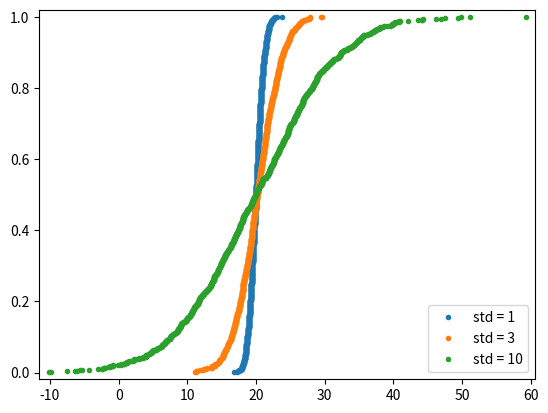

Write Python code to recreate this figure.
import numpy as np
import pandas as pd

def ecdf(data):
    """Compute ECDF for a one-dimensional array of measurements."""

    # Number of data points: n

    n = len(data)
    # x-data for the ECDF: x

    x = np.sort(data)
    # y-data for the ECDF: y
    y = np.arange(1,n+1) / n

    return x, y


# Import plotting modules
import matplotlib.pyplot as plt
import seaborn as sns


samples_std1 = np.array([ 20.49671415,  19.8617357 ,  20.64768854,  21.52302986,
        19.76584663,  19.76586304,  21.57921282,  20.76743473,
        19.53052561,  20.54256004,  19.53658231,  19.53427025,
        20.24196227,  18.08671976,  18.27508217,  19.43771247,
        18.98716888,  20.31424733,  19.09197592,  18.5876963 ,
        21.46564877,  19.7742237 ,  20.0675282 ,  18.57525181,
        19.45561728,  20.11092259,  18.84900642,  20.37569802,
        19.39936131,  19.70830625,  19.39829339,  21.85227818,
        19.98650278,  18.94228907,  20.82254491,  18.77915635,
        20.2088636 ,  18.04032988,  18.67181395,  20.19686124,
        20.73846658,  20.17136828,  19.88435172,  19.6988963 ,
        18.52147801,  19.28015579,  19.53936123,  21.05712223,
        20.34361829,  18.23695984,  20.32408397,  19.61491772,
        19.323078  ,  20.61167629,  21.03099952,  20.93128012,
        19.16078248,  19.69078762,  20.33126343,  20.97554513,
        19.52082576,  19.81434102,  18.89366503,  18.80379338,
        20.81252582,  21.35624003,  19.92798988,  21.0035329 ,
        20.36163603,  19.35488025,  20.36139561,  21.53803657,
        19.96417396,  21.56464366,  17.3802549 ,  20.8219025 ,
        20.08704707,  19.70099265,  20.09176078,  18.01243109,
        19.78032811,  20.35711257,  21.47789404,  19.48172978,
        19.1915064 ,  19.49824296,  20.91540212,  20.32875111,
        19.4702398 ,  20.51326743,  20.09707755,  20.96864499,
        19.29794691,  19.67233785,  19.60789185,  18.53648505,
        20.29612028,  20.26105527,  20.00511346,  19.76541287,
        18.58462926,  19.57935468,  19.65728548,  19.19772273,
        19.83871429,  20.40405086,  21.8861859 ,  20.17457781,
        20.25755039,  19.92555408,  18.08122878,  19.97348612,
        20.06023021,  22.46324211,  19.80763904,  20.30154734,
        19.96528823,  18.83132196,  21.14282281,  20.75193303,
        20.79103195,  19.09061255,  21.40279431,  18.59814894,
        20.58685709,  22.19045563,  19.00946367,  19.43370227,
        20.09965137,  19.49652435,  18.44933657,  20.06856297,
        18.93769629,  20.47359243,  19.08057577,  21.54993441,
        19.21674671,  19.67793848,  20.81351722,  18.76913568,
        20.22745993,  21.30714275,  18.39251677,  20.18463386,
        20.25988279,  20.78182287,  18.76304929,  18.67954339,
        20.52194157,  20.29698467,  20.25049285,  20.34644821,
        19.31997528,  20.2322537 ,  20.29307247,  19.28564858,
        21.86577451,  20.47383292,  18.8086965 ,  20.65655361,
        19.02531833,  20.7870846 ,  21.15859558,  19.17931768,
        20.96337613,  20.41278093,  20.82206016,  21.89679298,
        19.75461188,  19.24626384,  19.11048557,  19.18418972,
        19.92289829,  20.34115197,  20.2766908 ,  20.82718325,
        20.01300189,  21.45353408,  19.73534317,  22.72016917,
        20.62566735,  19.14284244,  18.9291075 ,  20.48247242,
        19.77653721,  20.71400049,  20.47323762,  19.92717109,
        19.15320628,  18.48515278,  19.55348505,  20.85639879,
        20.21409374,  18.75426122,  20.17318093,  20.38531738,
        19.11614256,  20.15372511,  20.05820872,  18.8570297 ,
        20.35778736,  20.56078453,  21.08305124,  21.05380205,
        18.62233063,  19.06217496,  20.51503527,  20.51378595,
        20.51504769,  23.85273149,  20.57089051,  21.13556564,
        20.95400176,  20.65139125,  19.68473076,  20.75896922,
        19.22717479,  19.76318139,  19.51463645,  20.08187414,
        22.31465857,  18.13273481,  20.68626019,  18.38728413,
        19.52806813,  21.0889506 ,  20.06428002,  18.92225522,
        19.28469629,  20.67959775,  19.26963337,  20.21645859,
        20.04557184,  19.34839965,  22.14394409,  20.63391902,
        17.97485741,  20.18645431,  19.33821354,  20.85243333,
        19.20747926,  19.88526356,  20.50498728,  20.86575519,
        18.79970359,  19.66549876,  19.52505469,  19.34667077,
        21.76545424,  20.40498171,  18.73911605,  20.91786195,
        22.1221562 ,  21.03246526,  18.48063003,  19.51576593,
        21.26691115,  19.29233053,  20.44381943,  20.77463405,
        19.07306953,  19.94047464,  16.75873266,  18.97561236,
        19.74743185,  18.75221682,  21.6324113 ,  18.56985862,
        19.55995551,  20.13074058,  21.44127329,  18.56413785,
        21.16316375,  20.01023306,  19.01849135,  20.46210347,
        20.1990597 ,  19.39978312,  20.06980208,  19.6146864 ,
        20.11351735,  20.66213067,  21.58601682,  18.7621845 ,
        22.13303337,  18.0479122 ,  19.8482149 ,  20.58831721,
        20.28099187,  19.37730048,  19.79187775,  19.50699907,
        19.41063524,  20.8496021 ,  20.35701549,  19.3070904 ,
        20.89959988,  20.30729952,  20.81286212,  20.62962884,
        19.17100499,  19.43981896,  20.74729361,  20.61037027,
        19.97909841,  20.11732738,  21.2776649 ,  19.40842861,
        20.54709738,  19.79780735,  19.7823188 ,  21.09877685,
        20.82541635,  20.81350964,  21.30547881,  20.02100384,
        20.68195297,  19.68973324,  20.32416635,  19.86985695,
        20.09699596,  20.59515703,  19.18177932,  22.09238728,
        18.99398262,  18.78581139,  21.15811087,  20.79166269,
        20.62411982,  20.62834551,  19.98775323,  19.10274563,
        20.07580456,  19.32283829,  20.97511973,  19.85294262,
        19.1745028 ,  19.67861416,  20.41293145,  19.43627545,
        19.1777796 ,  20.24368721,  20.24496657,  19.49305682,
        19.52896169,  20.23204994,  18.55191566,  18.59253623,
        19.28155578,  19.78655285,  20.31090757,  21.47535622,
        20.85765962,  19.84006147,  19.98098379,  18.99747064,
        19.98148686,  19.71134136,  20.32271856,  19.17276906,
        20.51934651,  21.53273891,  19.89123985,  20.40171172,
        20.69014399,  19.59877953,  20.22409248,  20.0125924 ,
        20.0976761 ,  19.22699022,  20.02451017,  20.49799829,
        21.45114361,  20.95927083,  22.15318246,  19.23265244,
        20.87232064,  20.18334201,  22.18980293,  19.19170171,
        19.16027816,  19.40060735,  17.87610428,  19.47424498,
        19.24086734,  20.15039379,  20.34175598,  21.87617084,
        20.95042384,  19.42309634,  19.10158533,  20.49191917,
        18.67976679,  21.83145877,  21.17944012,  19.53082435,
        18.28686547,  21.35387237,  19.88546015,  21.23781631,
        18.40557234,  19.40062498,  20.0052437 ,  20.04698059,
        19.54993453,  20.62284993,  18.93237957,  19.85762051,
        20.12029563,  20.51443883,  20.71161488,  18.87535791,
        18.46588583,  21.27767682,  20.33231401,  19.25151346,
        21.55115198,  20.11567463,  21.17929718,  20.06751848,
        22.06074792,  21.75534084,  19.75103585,  20.97157095,
        20.64537595,  21.36863156,  19.03507654,  20.68605146,
        21.05842449,  18.24126051,  18.81674149,  17.96076782,
        19.73059317,  20.71754226,  21.50235705,  20.07409478,
        21.62861555,  18.61989854,  18.29661756,  19.9444523 ,
        20.38406545,  19.96730525,  17.9325579 ,  19.91087996,
        18.6955305 ,  20.66967255,  20.36659825,  19.06012021,
        19.48613308,  18.94078648,  19.9373209 ,  20.95514232,
        19.01427395,  20.50404652,  19.46974238,  19.20712717,
        19.89296964,  18.96475768,  19.44635069,  18.80212211,
        21.96472513,  20.03526355,  19.30027449,  20.21397991,
        19.88767195,  19.7790304 ,  20.6141667 ,  20.75750771,
        19.46949885,  19.42418176,  19.7249483 ,  17.69807884,
        18.48480894,  21.36687427,  21.64496771,  19.75096396,
        20.57655696,  20.31125015,  23.07888081,  21.11957491,
        19.87208241,  19.04445956,  18.39355368,  20.20346364,
        19.24364925,  18.57774629,  19.35342712,  18.918452  ,
        21.68714164,  20.88163976,  19.99202736,  21.47994414,
        20.07736831,  19.1387158 ,  21.52312408,  20.53891004,
        18.96275385,  19.80966132,  19.12438175,  18.61720027,
        20.92617755,  21.90941664,  18.60143243,  20.56296924,
        19.34935743,  19.51287462,  19.40760608,  19.13600923,
        20.04852163,  19.16904988,  20.27045683,  19.94976189,
        19.76105195,  19.09243634,  19.42322867,  20.75539123,
        20.50091719,  19.02244476,  20.09933231,  20.75138712,
        18.33059472,  20.54336019,  19.33737624,  20.57059867,
        19.23674084,  18.1951179 ,  18.37245756,  20.04808495,
        20.2597225 ,  19.09568337,  20.63859246,  18.33847994,
        19.9339202 ,  18.7889838 ,  19.34816389,  20.04739867,
        19.13958663,  19.61544446,  21.00629281,  19.42310813,
        20.83569211,  18.87029315,  20.52980418,  21.44156862,
        17.5283555 ,  19.20310474,  20.57707213,  19.79695461,
        20.37114587,  19.39601481,  20.08658979,  19.84432276,
        21.16778206,  20.25442084,  20.33760266,  19.58812303,
        19.51239378,  19.56744181,  20.39445214,  19.57901552,
        20.28977486,  22.0754008 ,  20.8711247 ,  19.67397647,
        21.20121392,  19.59192463,  17.96187546,  18.99191369,
        18.12920808,  19.64848652,  20.01841838,  21.67643731,
        20.32692737,  19.78089947,  20.82940558,  17.78886469,
        20.23561456,  20.77086519,  18.52141375,  21.14375404,
        20.33849641,  19.58471209,  20.63278187,  22.27069286,
        20.18186626,  20.24822059,  19.5406391 ,  19.15015563,
        20.83033582,  19.14391617,  20.07156624,  19.52234255,
        20.47897983,  20.33366211,  21.03753994,  19.4899836 ,
        19.73012506,  19.02123628,  19.55570674,  20.37730049,
        20.75698862,  19.07783468,  20.86960592,  21.35563786,
        20.4134349 ,  21.87679581,  19.2262108 ,  18.7553453 ,
        18.22127975,  21.49604431,  20.65436566,  19.94441533,
        20.27996863,  18.87451095,  22.44575198,  20.12922118,
        20.10939479,  20.72576662,  20.48100923,  20.22388402,
        19.20952554,  20.47146836,  21.8820245 ,  21.34542005,
        21.59318663,  19.48878432,  19.01039518,  19.87421308,
        20.05572491,  21.09419152,  18.30753537,  21.52955032,
        19.8419921 ,  19.57311893,  18.98789562,  18.34514333,
        20.82317058,  20.07331797,  18.7100391 ,  18.70492123,
        19.6642153 ,  21.66902153,  19.74040865,  18.49685705,
        19.75425694,  19.72727643,  17.30311336,  19.94570513,
        19.76906547,  20.69620636,  21.84895609,  21.12656503,
        19.73111131,  18.89347409,  22.5733598 ,  20.05921843,
        20.01392929,  19.97587491,  20.19808476,  19.85563959,
        19.42633799,  19.45314106,  19.96724673,  19.45657523,
        19.28715422,  20.10643023,  19.74502278,  21.50399299,
        17.34903019,  21.09150685,  21.24608519,  17.92660977,
        19.65731241,  19.62855913,  18.59248831,  19.22218331,
        18.88942415,  21.75227044,  20.93567839,  21.27155509,
        20.72167206,  18.87094823,  19.47547973,  20.48937456,
        18.77787219,  20.71299843,  19.7596746 ,  19.62517919,
        20.71095997,  20.44426331,  19.63903383,  21.1593298 ,
        18.91893667,  20.61593561,  20.59310126,  19.69045356,
        20.32613302,  18.74888642,  20.92402702,  19.81509786,
        19.47727698,  21.04900923,  19.29565631,  18.5915387 ,
        18.44337083,  20.60600995,  18.71957065,  21.75479418,
        17.91807059,  21.69645637,  20.21101747,  19.90328689,
        19.45508091,  20.39913611,  19.9623653 ,  21.10330188,
        20.11422765,  20.15030176,  19.63638779,  19.94305438,
        20.30780177,  18.28983161,  18.65181458,  20.74326409,
        20.17086544,  19.81601666,  20.01843393,  20.34758171,
        19.46024032,  19.22169527,  20.19584526,  19.02162722,
        20.40825276,  18.2974164 ,  21.02915564,  20.47259748,
        20.25602973,  20.98269098,  21.66547444,  21.01437007,
        18.15912577,  18.72042303,  19.37518142,  20.02609105,
        20.51765902,  19.27425619,  20.18676676,  19.24461707,
        19.3884822 ,  18.5933389 ,  19.07676675,  18.64831539,
        19.02412675,  21.0536418 ,  19.05060111,  22.63238206,
        20.4933179 ,  20.18483612,  19.14164222,  20.70030988,
        19.42436217,  20.12200981,  22.56008454,  19.9039401 ,
        21.14927333,  19.29682357,  19.96501151,  21.77080064,
        19.37303294,  21.81244856,  20.70775194,  19.43753322,
        20.63240774,  20.97255445,  20.62180996,  18.42977528,
        19.27286282,  19.75248136,  19.92556657,  20.6206721 ,
        20.177701  ,  18.66465564,  20.38019785,  20.61058575,
        20.55979045,  21.08078073,  20.83392215,  20.45918008,
        19.92983429,  18.33903907,  20.42961822,  20.20768769,
        20.27157884,  18.72325142,  18.91894346,  21.05315285,
        19.96044485,  20.6815007 ,  20.02831838,  20.02975614,
        20.93828381,  19.48395527,  20.09612078,  19.53772471,
        19.56550377,  19.69082788,  20.22213377,  19.52125138,
        21.25575613,  19.1053927 ,  19.81312836,  19.56026894,
        21.44697788,  20.19655478,  21.03184454,  18.51443963,
        20.26705027,  20.8896308 ,  20.08228399,  21.06548038,
        19.48271155,  21.40934744,  22.29889812,  19.63716144,
        19.55449748,  21.45338448,  21.57957215,  19.47713997,
        19.57981318,  19.71821539,  18.65554949,  19.08134805,
        18.99585923,  19.23220243,  19.96531511,  20.23421473,
        21.55050049,  19.00164596,  20.9843224 ,  19.78601116,
        19.95053629,  20.67481949,  18.87727798,  20.38240975,
        20.16645221,  20.49245126,  20.28916864,  22.45530014,
        19.36226002,  19.46900304,  19.37685947,  19.44452288,
        19.36261287,  21.18901653,  21.42050425,  19.42925371,
        19.16764443,  20.47141556,  19.44777696,  20.63293182,
        20.20292302,  18.48425589,  21.5475052 ,  21.79587767,
        19.38721131,  19.61229844,  20.28586539,  20.33445679,
        20.65854427,  22.01020454,  19.82305277,  19.20170276,
        18.62068077,  19.26906996,  19.96687303,  21.79455786,
        19.4823887 ,  20.22378795,  19.9835771 ,  21.18839327,
        22.52693243,  19.46913123,  19.51056056,  21.04416088,
        20.68189149,  21.84670733,  20.58392819,  19.64070791,
        20.59065483,  21.10870358,  20.82048218,  20.50727403,
        21.06667469,  21.16929559,  21.38215899,  20.64870989,
        19.83288192,  20.14671369,  21.20650897,  19.18306433,
        20.36867331,  19.60666119,  20.02874482,  21.27845186,
        20.19109907,  20.04643655,  18.64014386,  20.74625357,
        20.64548418,  22.16325472,  19.69222177,  20.21915033,
        20.24938368,  21.57745328,  19.90470447,  20.27902153,
        20.60789651,  20.18660912,  19.55356639,  20.19408999,
        21.07363175,  18.9734847 ,  20.13296967,  19.29987919,
        21.19504663,  18.4768131 ,  19.44107815,  20.37721188,
        21.56552403,  19.93424974,  19.44480047,  21.88115707,
        18.5519861 ,  17.80119404,  20.44001445,  19.49794578,
        18.97876718,  20.70835645,  20.24380071,  19.43592137,
        18.7196956 ,  20.87245733,  20.65020118,  19.90082414,
        21.846637  ,  18.92991523,  18.47447483,  19.30809193,
        19.95441398,  20.24333945,  19.75876394,  20.3520554 ,
        18.74846058,  21.4437646 ,  19.91784882,  21.11729583,
        20.34272535,  20.45675322,  20.56976728,  20.44770856,
        20.64272276,  21.32915253,  20.19652117,  20.70900376,
        19.91026431,  21.44011722,  19.3236077 ,  21.80094043,
        19.95984205,  18.5692249 ,  20.12810441,  19.31894834,
        20.84064355,  19.34737602,  19.55381657,  18.11045927,
        19.54769368,  17.57612067,  18.41609718,  20.76041466,
        20.78580016,  20.42545756,  19.03302386,  19.95228864,
        19.99639746,  18.84163531,  21.5033983 ,  20.87736229,
        19.77903583,  20.02688584,  20.20838281,  17.95826513,
        19.75282262,  19.31801575,  18.99837999,  19.71889971,
        21.79768653,  20.64084286,  19.42882101,  20.57258278])

samples_std3 = np.array([ 24.19806631,  22.77390105,  20.17889111,  18.05918967,
        22.09466994,  21.18045616,  22.68557966,  21.90551541,
        23.14865815,  18.39429437,  23.9521822 ,  20.59279881,
        26.22578262,  17.93243655,  25.20789141,  20.59373235,
        18.04574599,  18.5483425 ,  19.03895808,  21.27249784,
        21.56850646,  18.27889999,  19.92693622,  26.42681108,
        25.18262951,  21.30897101,  20.11401043,  20.36009398,
        21.84055392,  16.9316223 ,  19.22787039,  14.99424778,
        21.19766937,  21.94158782,  18.55044061,  24.72196029,
        16.32270301,  15.60687536,  20.67335546,  23.14129491,
        25.05178307,  18.62334721,  23.2360425 ,  19.88447459,
        19.4821181 ,  22.65097981,  21.95696864,  15.27082353,
        24.42962105,  24.14027406,  18.1233119 ,  21.1874106 ,
        21.48209056,  20.7820213 ,  18.34908454,  17.9851299 ,
        19.92333779,  23.51818706,  21.63080046,  18.888157  ,
        22.31509613,  11.45437214,  23.4462971 ,  14.78085866,
        18.91267718,  16.64099032,  16.11595557,  23.48248036,
        18.5968964 ,  21.03951165,  19.85923826,  21.43112248,
        20.23046567,  16.15102333,  22.98880046,  18.51873025,
        15.3302543 ,  18.71565452,  24.50227937,  22.55066523,
        18.9540436 ,  18.95222689,  19.03509485,  26.23024395,
        21.14580636,  21.29012494,  23.09085036,  20.71636748,
        19.22287356,  19.41095045,  19.78519622,  19.88833329,
        22.18288863,  20.15583766,  22.19792023,  19.75785026,
        20.23590557,  14.00539795,  22.74898302,  21.03946543,
        22.99403033,  11.31123387,  26.26512411,  19.58123112,
        23.32454845,  16.88028222,  21.83832172,  16.83975331,
        18.12869312,  25.74209406,  19.4279528 ,  20.65229862,
        22.61020319,  21.48704566,  20.45125672,  21.09488301,
        27.21024676,  19.82714361,  20.60329714,  23.15196319,
        23.3165778 ,  23.56109092,  21.91619067,  16.57098526,
        24.9002946 ,  16.56096382,  20.9079064 ,  17.73717245,
        19.80758496,  20.98628723,  20.96407165,  21.26576226,
        24.84113381,  21.3606029 ,  19.26753009,  22.8922615 ,
        23.56841147,  16.31717655,  21.79220021,  22.10351823,
        19.10730949,  24.12712044,  19.54983324,  20.37672936,
        19.48078453,  20.04673714,  16.71117474,  15.67984735,
        24.78351519,  17.45911596,  17.02582295,  13.53982966,
        18.08311476,  16.03073062,  24.92604548,  23.02945127,
        17.93554896,  26.75730742,  22.94529646,  19.02550585,
        12.50178286,  26.87282772,  15.8312826 ,  15.06380376,
        23.0677113 ,  27.31925722,  24.15281846,  21.69172736,
        21.78426302,  22.56024668,  22.27678577,  20.84357427,
        20.31260331,  19.81222062,  17.73810623,  19.15797477,
        14.92112956,  19.70498112,  17.03422668,  16.68923205,
        20.53968245,  24.17600686,  22.75494982,  15.28849819,
        17.03111559,  22.82231356,  17.05253782,  19.32610055,
        21.6501563 ,  17.09496664,  20.31612652,  15.99792352,
        18.19589707,  20.9593458 ,  15.2210188 ,  21.32142421,
        19.9410866 ,  21.65746986,  20.6717424 ,  24.09242129,
        20.37567351,  18.71178338,  20.36689251,  21.62989409,
        20.14658021,  20.12177507,  17.89402494,  18.01129725,
        15.79218418,  25.24873023,  16.26841029,  17.92128441,
        17.8447782 ,  22.68477313,  19.11515097,  23.74322622,
        17.97952813,  20.83698249,  17.49395884,  26.43544738,
        16.43720474,  20.92946213,  21.90133064,  21.24139729,
        19.44413702,  19.6105379 ,  20.13143442,  19.558994  ,
        22.89163735,  26.631569  ,  18.32752464,  15.89059106,
        19.73515385,  27.73912801,  17.5889763 ,  24.91735042,
        25.03310244,  18.33923527,  21.70694924,  24.88518987,
        18.86261678,  19.38925892,  18.25495726,  16.95572981,
        18.05216736,  16.3281792 ,  20.1022504 ,  17.69008031,
        20.70135774,  15.33231306,  20.9926407 ,  22.50058688,
        14.01879307,  21.12216971,  23.68300698,  16.37107694,
        25.01771716,  21.25705703,  17.88496443,  19.83269277,
        21.67498074,  20.22801617,  21.61626798,  17.23797922,
        20.50808247,  15.75885651,  19.66632182,  17.28827708,
        17.79341017,  23.70827953,  23.27393036,  21.82741436,
        16.72306171,  19.05077465,  23.6392931 ,  20.42515074,
        26.95798862,  21.17995352,  20.57614735,  19.07265061,
        20.40062271,  19.54259049,  22.12432603,  22.87010695,
        17.64203162,  16.00630114,  14.49138388,  21.52397398,
        16.68990018,  13.54132822,  21.16573581,  27.47899855,
        19.98178727,  22.51547232,  20.24548808,  19.70333104,
        22.75722945,  19.12917637,  20.80217694,  20.96509342,
        17.99572864,  22.97612705,  19.47512073,  17.73276452,
        21.60952953,  17.30459605,  20.08454347,  19.97264301,
        23.2576867 ,  21.4240947 ,  19.92491912,  22.4532989 ,
        24.17062265,  21.67343092,  20.03105786,  16.0644913 ,
        16.80465901,  19.08432589,  18.17146339,  19.43908609,
        20.16994977,  21.58907826,  19.78850367,  21.45950493,
        20.19342324,  14.0736003 ,  17.18199382,  19.56773733,
        16.37091577,  21.79978619,  24.5922525 ,  23.65628556,
        19.35967139,  24.47217841,  20.44600237,  18.98874209,
        18.15979201,  19.09259094,  18.83546954,  20.51124867,
        20.48172194,  20.00913806,  21.31081451,  23.57193882,
        22.84866241,  15.54530609,  12.3382366 ,  22.80295973,
        15.8993639 ,  19.32570379,  16.48966092,  14.59405869,
        21.62438818,  22.27746548,  18.2704688 ,  12.22687312,
        18.36126666,  21.17541202,  15.56326529,  20.55007976,
        19.95407045,  21.7378745 ,  20.35874111,  17.08079318,
        23.5897145 ,  19.52441128,  19.91808638,  17.20019612,
        18.67015325,  17.34559186,  19.48116182,  25.13512544,
        15.88429657,  15.15931581,  24.41351098,  19.37202897,
        17.99278178,  23.11971406,  18.18315338,  25.47802914,
        22.03377761,  18.53626578,  26.47192464,  18.18285523,
        22.22628612,  20.89787774,  23.90522387,  24.68453359,
        20.09601245,  17.73974639,  21.37991643,  17.96685389,
        26.04016174,  20.40960599,  18.90403535,  20.55404092,
        15.95862113,  17.08515788,  23.60124172,  18.02931716,
        16.85926705,  21.60995826,  23.55711246,  22.15685993,
        22.98814306,  17.72961473,  15.734568  ,  24.50400096,
        19.03196048,  19.24750095,  23.98458243,  21.66869003,
        21.36766332,  26.49500703,  18.06944531,  22.78352038,
        20.17103937,  20.80577684,  24.58540528,  21.52350727,
        21.61488824,  23.21752201,  18.90514181,  17.482371  ,
        16.86557242,  14.10093023,  26.16862139,  16.6903749 ,
        19.33623913,  19.1695601 ,  20.92222009,  22.44721164,
        22.58142047,  18.25076768,  19.49863486,  20.84773985,
        19.25392662,  24.82203673,  21.47292485,  22.20463336,
        21.98864381,  23.52042157,  20.54306468,  16.10950416,
        21.19906386,  18.04592932,  18.41414995,  21.75909206,
        23.71484921,  20.06381473,  20.92649904,  25.10664483,
        20.72225954,  27.80504934,  21.69652894,  14.71771172,
        22.26002486,  21.14347515,  23.86925826,  22.01954405,
        19.58463205,  16.32710529,  19.37293023,  17.44843864,
        18.25842965,  21.76573521,  25.00971351,  21.18401459,
        16.41235081,  21.333808  ,  23.58989446,  18.17065129,
        19.5979485 ,  20.04406458,  17.64530506,  21.9448413 ,
        19.63715555,  21.25859733,  17.33752347,  18.6876251 ,
        22.16714407,  18.88150054,  25.18089155,  18.80109144,
        20.67405418,  22.7977725 ,  15.7449028 ,  14.71757356,
        15.42303106,  23.78775231,  18.34442556,  27.67459786,
        18.3072572 ,  20.55365391,  24.62632986,  26.01827866,
        26.18451073,  23.62509869,  23.07218758,  21.77758085,
        22.33508323,  18.34644285,  17.54540335,  19.98987663,
        19.48944613,  18.64031585,  22.08916234,  22.86591563,
        20.26522066,  24.43259024,  16.57493266,  19.41902162,
        17.84953304,  14.40039015,  19.75195794,  19.63475747,
        24.54034923,  21.89243505,  16.92743953,  25.5622777 ,
        23.66310109,  21.74629311,  19.3205477 ,  17.12168229,
        18.88337967,  23.26624586,  25.65375892,  24.62973058,
        18.53345173,  16.6411477 ,  20.42265874,  14.6946819 ,
        20.96950314,  19.55719224,  18.60189049,  15.2158908 ,
        21.54080032,  18.40189748,  16.49024949,  11.38321336,
        19.91745528,  25.31675479,  24.98377764,  18.62871123,
        18.19336382,  21.40632277,  17.00484368,  20.9053757 ,
        22.29824084,  23.68079967,  19.69953777,  19.38897875,
        17.36605224,  17.51935894,  19.32056332,  21.10209652,
        22.74075388,  17.59046315,  24.47806571,  19.1866292 ,
        19.93589812,  17.75836496,  12.72727922,  22.65213619,
        22.21053169,  19.15601733,  20.20097215,  21.54781765,
        15.31236243,  18.41284197,  22.38279404,  16.23713173,
        20.8806738 ,  15.93025459,  21.39928995,  19.89307555,
        15.15460455,  23.49421806,  17.79622527,  17.56924269,
        20.60170759,  23.44591205,  16.95253454,  20.18503955,
        21.2864495 ,  22.07931682,  20.52932467,  18.89891648,
        17.51722934,  20.25843165,  16.78358296,  11.23594855,
        21.30967941,  22.71180452,  12.91120269,  16.97080789,
        21.85746278,  26.17248641,  20.06238112,  17.81599118,
        19.45131068,  24.12462926,  18.06210746,  17.60242398,
        18.55176943,  17.14001418,  20.36801095,  24.87403538,
        20.96923782,  19.24293949,  19.12456619,  15.31042757,
        22.64932933,  19.76648841,  19.45856026,  29.5793227 ,
        20.89625873,  17.74462685,  18.72092721,  23.44533713,
        20.33981123,  15.68516607,  22.7576868 ,  17.99556774,
        25.61989333,  23.2401442 ,  18.65803431,  23.84304909,
        20.20356653,  22.55832103,  21.45419845,  17.46093004,
        18.0693505 ,  23.08988245,  18.995674  ,  18.78905461,
        17.13463226,  21.2707972 ,  26.18757476,  16.79740126,
        20.07265837,  24.23666167,  19.76107583,  21.35711539,
        16.81281942,  21.28492129,  19.4385672 ,  22.95718999,
        23.56215815,  27.76869093,  21.73889952,  20.97738895,
        20.5831529 ,  18.94050112,  21.01545153,  19.11379577,
        20.50538293,  23.95279261,  16.9803723 ,  23.41963568,
        23.9513452 ,  19.64579442,  13.6344353 ,  18.17653404,
        23.89098364,  19.93139581,  17.0020933 ,  18.48567524,
        22.52186008,  21.6402007 ,  19.2832037 ,  18.89952676,
        18.82472555,  17.23276945,  24.84612707,  19.03303859,
        23.65147556,  24.56394816,  22.99493269,  18.70513906,
        21.21119027,  19.92741318,  17.28889442,  20.97307785,
        16.46288063,  23.56303817,  18.60614811,  20.60347897,
        20.84986361,  19.22328508,  21.7600814 ,  18.57528903,
        22.61389189,  15.96206096,  20.37913874,  25.816787  ,
        16.99900603,  17.96676509,  21.54172355,  20.53874535,
        21.0518903 ,  21.46756139,  21.90416441,  23.32909953,
        21.22945597,  19.27622704,  22.0177211 ,  25.6996458 ,
        19.60209876,  17.07641209,  23.32124201,  19.63885651,
        13.48199136,  22.54226503,  18.39401544,  19.72840015,
        20.99594099,  20.57149904,  22.12835545,  18.69354089,
        21.53931739,  19.22135997,  22.21643144,  21.84610245,
        17.19368389,  23.25794635,  18.39210966,  22.42417339,
        21.10186194,  25.51455103,  19.32960205,  18.95204961,
        19.94174118,  19.09046065,  22.39982571,  15.15106817,
        16.83895274,  16.79659124,  22.85092278,  25.13184012,
        19.68665234,  19.49353483,  20.21015649,  23.48563491,
        17.2179406 ,  20.71510695,  22.92559289,  21.50328251,
        20.56874485,  23.00313828,  11.89030312,  22.03362596,
        18.03777295,  14.50810131,  21.5336078 ,  24.12097564,
        19.58765446,  22.85862364,  24.83683477,  23.94474336,
        24.91989359,  22.22638247,  20.22630092,  15.19410256,
        19.26181254,  17.47026021,  26.51282815,  19.47234256,
        20.36961442,  21.65445613,  20.13080734,  25.08515312,
        18.13205191,  20.58382237,  17.77258824,  16.03993247,
        18.16469273,  19.88888961,  18.71209333,  17.92273706,
        15.78104761,  19.75068328,  15.48583888,  22.28016789,
        20.24731926,  15.6273455 ,  19.07237277,  17.74353078,
        20.95752353,  24.02135134,  14.37448259,  20.34507824,
        19.51960161,  22.01402023,  20.63958988,  17.744092  ,
        19.04283819,  17.61192243,  23.22802142,  20.06393495,
        25.70357206,  19.81801756,  17.8747797 ,  15.45885682,
        14.59058097,  15.24759217,  20.80137995,  21.52617507,
        15.25642789,  22.68511494,  18.55081684,  20.44037904,
        24.83666188,  22.69051795,  19.19440806,  17.32642332,
        13.5445538 ,  17.84254004,  19.36660928,  17.03846142,
        19.6062291 ,  20.23055565,  19.32543205,  18.04999226,
        20.50596402,  21.32582195,  16.72880277,  24.23279714,
        19.7042356 ,  20.05654887,  22.12464327,  20.69964839,
        22.8594099 ,  20.8613725 ,  18.16268788,  21.08451058,
        16.56882138,  20.32567912,  19.90031003,  19.37564943,
        19.61438747,  14.35445286,  18.35382528,  20.2785347 ,
        20.47956918,  16.91697458,  23.79712352,  17.40147546,
        22.9083716 ,  21.28158309,  18.06131807,  25.32593268,
        16.4190895 ,  22.75746252,  23.00174695,  17.98813937,
        24.1773959 ,  19.24986046,  20.86608089,  20.78096552,
        19.59707378,  22.43242482,  22.38046616,  14.75440408,
        23.91302073,  15.01252404,  23.09763861,  23.38011541,
        16.72710071,  18.76755714,  16.68288599,  19.35523691,
        19.07589715,  22.3389816 ,  23.93092624,  24.18705143,
        18.31349592,  19.37233438,  14.94968542,  17.5823898 ,
        22.8945549 ,  24.84674847,  16.29695338,  18.22260722,
        19.92078273,  20.84048348,  17.57118944,  21.27218313,
        18.57848196,  19.95664319,  21.63885274,  20.01926681,
        18.69084233,  19.67117059,  19.73491112,  18.88996691,
        19.22361181,  24.79594151,  21.68275834,  19.11355905,
        22.09086321,  18.99854153,  23.51937391,  21.10892658,
        19.67809357,  21.34315078,  15.28737154,  16.61969759,
        16.41822498,  20.42882928,  25.197545  ,  26.69390044,
        21.9141533 ,  21.50253342,  14.5968268 ,  18.3719786 ,
        17.63664874,  18.13745721,  19.49556854,  18.58372827,
        14.06210057,  22.24373077,  16.78177092,  20.71774059,
        26.22224801,  17.24184623,  12.40913743,  19.14198733,
        23.3028789 ,  25.87504236,  16.31135122,  21.49009767,
        18.60406863,  19.68215494,  27.93303004,  15.49108901,
        20.76121898,  21.40307952,  23.25735897,  20.29394946,
        20.92415162,  18.8250543 ,  20.80738082,  18.97042317,
        21.86471567,  18.89116899,  21.13130118,  19.91221156,
        23.37815075,  19.84581883,  14.6809026 ,  23.7857645 ,
        17.2828031 ,  18.03870098,  18.21301612,  24.12331428,
        13.59297736,  29.4132456 ,  23.16817043,  20.66971674,
        19.835318  ,  20.85666222,  21.56336729,  21.93564676,
        21.6668134 ,  20.26874204,  19.40798474,  19.54618015,
        19.41527516,  23.40131029,  21.78067017,  11.1788341 ,
        21.96770233,  20.58420858,  19.94387373,  18.83444464,
        23.37233816,  22.84257939,  17.681367  ,  21.22115686,
        17.0850298 ,  15.86114551,  18.11984833,  22.58718042,
        22.85937514,  21.53925626,  22.17528736,  21.54853486,
        18.07555521,  21.29576763,  22.40122858,  22.26287399,
        23.56674011,  22.12491154,  21.05434462,  23.21045071,
        19.92043622,  17.35437605,  19.51079911,  17.76529207])


samples_std10 = np.array([  1.32482173e+01,   1.85548133e+01,   1.20758008e+01,
         1.69203847e+01,   1.06385333e+00,   2.21329371e+01,
         2.00120548e+01,   1.18291137e+01,   2.65924567e+01,
         2.93757014e+01,   3.92440136e+00,   1.23727522e+01,
         1.23085765e+01,   1.06009690e+01,   2.82947484e+01,
         1.80617386e+01,   1.73548516e+01,  -3.86236441e-02,
         2.63541803e+01,   7.60741605e+00,   2.05993263e+01,
         2.27737694e+01,   3.36065860e+01,   6.91179601e+00,
        -1.01951216e+01,   2.18384954e+01,   3.80051118e+01,
         3.23894635e+01,   2.20965942e+01,   1.50836381e+01,
         2.80712260e+01,   1.02645380e+01,   2.47635777e+01,
         2.50547016e+01,   3.06020991e+01,   4.75966004e+01,
         2.39241597e+01,   1.49103637e+01,   1.97442569e+01,
         2.30924095e+00,   1.30528687e+01,   1.59071756e+01,
         1.47591160e+01,   2.15235487e+01,   1.17758007e+01,
         3.12103067e+01,   2.00020706e+01,   1.99069968e+01,
         1.67210528e+01,   2.15519068e+01,   2.82509826e+01,
         1.13286978e+01,   1.34188351e+01,   1.69627397e+01,
         6.54129077e+00,   1.18074214e+01,   1.52377913e+01,
         2.87438918e+01,   2.26256133e+01,   2.19358991e+01,
         2.85089796e+01,   1.86262821e+01,   2.39046485e+01,
         1.89677825e+01,   2.26536235e+01,   1.41724134e+01,
        -4.38817158e+00,   1.86572084e+01,   3.42274814e+01,
         2.92621540e+01,   2.96539748e+01,   3.23613072e+01,
         2.08865759e+01,   2.19731571e+01,   1.38234810e+01,
         1.68392714e+01,   2.61577115e+01,   3.20388444e+01,
         1.86055372e+01,   1.54981074e+01,   2.00052796e+01,
         2.60120675e+01,   5.56145184e+00,  -2.96180953e+00,
         1.44946315e+01,   7.79287574e+00,   1.49185980e+01,
         1.85221968e+01,   1.54675159e+01,   3.45246753e+01,
         2.32674476e+01,   2.30047436e+01,   2.62220714e+01,
         8.61166882e+00,   3.03911179e+01,   1.92423571e+01,
         2.67048062e+01,   9.28142767e+00,   4.46241234e+00,
         2.81788966e+01,   2.37640953e+01,   1.09794845e+01,
         1.13033692e+01,   3.12543478e+01,   8.10588107e+00,
         3.64267295e+01,   1.09937927e+01,   2.63839193e+01,
         1.67138152e+01,   2.60318743e+01,   1.45588600e+01,
         1.83720709e+01,   2.04091918e+01,   9.97812544e+00,
         2.74082435e+01,   1.48678643e+01,   1.77140008e+01,
         1.00565063e+01,  -5.62333659e+00,   1.80897224e+01,
         4.41261542e+01,   2.78460429e+01,   1.98073962e+01,
         1.73710917e+01,   2.02246589e+01,   2.54711912e+01,
         8.19187185e+00,   3.11432169e+01,   2.71538132e+01,
         2.71818573e+01,   2.43847574e+01,   2.01961666e+01,
         2.67286124e+01,   2.59181413e+01,   1.64595929e+01,
         1.42639823e+01,   2.10185630e+01,   3.54902015e+01,
         7.60892924e+00,   5.32474734e+00,   2.16476084e+01,
         2.05088770e+01,   2.17334166e+01,   2.24395320e+01,
         1.77679775e+01,   3.48986344e+01,   3.99096022e+00,
         1.17150298e+01,   1.89674524e+01,   3.56811189e+00,
         1.82414560e+01,   3.66147017e+01,   2.02088649e+01,
         2.23070091e+01,   7.39835235e+00,   1.38363859e+01,
         1.62480362e+01,   1.68228490e+01,   3.28164380e+01,
         2.55769106e+01,   8.88542043e+00,   2.24650478e+01,
         2.49822175e+01,   3.14014904e+01,   3.58054069e+01,
         9.84905808e+00,   1.18914249e+01,   7.42422141e+00,
         1.76598014e+01,   2.46635837e+01,   2.98733452e+01,
         1.92404898e+01,   1.68015248e+01,   2.15175799e+01,
         1.16485710e+01,   4.08953872e+01,   3.92338973e+00,
         2.18474058e+01,   4.02360622e+01,   2.00679984e+01,
         1.80996096e+01,   1.64255458e+01,   1.81960832e+01,
         3.37284847e+01,  -2.11861911e+00,   3.53343370e+01,
         5.76042848e+00,   1.73334767e+01,   1.57075558e+01,
         2.58855327e+01,   4.01875648e+00,   2.46217267e+01,
         4.02430962e+01,   6.36825995e+00,   2.18970617e+01,
         1.33801782e+01,   2.42588721e+01,   2.01914778e+01,
         1.35851309e+01,   2.48787228e+01,   3.80434811e+01,
         1.80909621e+01,   2.71975794e+01,   7.06727042e+00,
         1.04356362e+01,   2.47240628e+01,   3.48411603e+01,
         2.35561335e+01,   1.68694197e+01,   1.99929141e+01,
         7.49592266e+00,   2.60451533e+01,   2.88233306e+01,
         1.54790967e+01,   1.52995785e+01,   2.26587823e+01,
         1.56328026e+01,   1.93386739e+01,   4.09972179e+01,
         1.75297430e+01,   1.64165985e+01,   1.35245819e+01,
         2.74419197e+01,   1.81877583e+01,   1.35062696e+01,
         3.32130403e+01,   3.41960300e+01,   1.39957643e+01,
         1.33460049e+00,   3.00751369e+01,   1.31537017e+01,
         2.79062560e+01,   2.98961823e-01,   2.89259734e+01,
         7.88828071e+00,   2.73076412e+01,   2.01427307e+01,
         1.04606058e+01,   1.59296369e+01,   2.68631846e+01,
         2.10589445e+01,   2.58441298e+01,   3.97644058e+01,
         4.35758388e+00,   3.61721257e+01,   2.10435594e+01,
         1.10121595e+01,   6.69686374e+00,   1.81087961e+01,
         2.92165011e+01,   1.87245088e+01,   3.51115493e+01,
         5.48824310e+00,   1.98791105e+01,   7.47606556e+00,
         2.36363188e+01,   2.88688739e+01,   1.57923821e+01,
        -6.04213857e+00,   2.19894815e+01,   2.43673855e+01,
         2.40429475e+01,   3.23578219e+01,   9.28946320e+00,
         2.68021611e+01,   3.19250751e+01,   2.21412416e+00,
         2.31965183e+01,   1.49582017e+01,   1.91847733e+01,
         2.34767648e+01,   1.51277144e+01,   1.32429192e+01,
         2.03415242e+01,   9.12754061e+00,   9.14174871e+00,
         2.67937328e+01,   8.51205965e+00,   2.66631250e+01,
         2.46259129e+01,   2.74193271e+00,   1.32243535e+01,
         3.19410940e+01,   1.01883447e+01,   1.53559574e+01,
         2.46206089e+01,   2.78339051e+01,   1.74846111e+01,
         1.40248981e+01,   3.42236986e+01,   3.73889966e+01,
         2.97885805e+01,   2.08531814e+01,   1.19173428e+01,
         1.16955559e+01,   2.52251411e+01,   2.41839822e+01,
         3.40159859e+01,   2.65045009e+01,   4.96919698e+00,
         3.05194762e+01,   1.00193937e+01,   1.61602873e+01,
         2.25020021e+01,   3.99566749e+01,   5.10991856e+01,
         2.60672306e+01,   1.81680338e+01,   2.53450565e+01,
         2.88765543e+01,   1.67933237e+01,   3.79521136e+01,
         2.23007076e+01,   2.49774309e+01,   2.66592425e+01,
         2.42158661e+01,   2.83894050e+01,   1.38274681e+01,
         1.44169825e+01,   8.99845767e+00,   2.43950123e+01,
         2.77893650e+01,   2.45777287e+01,   3.67449243e+01,
         1.99440398e+01,   2.66874166e+01,   9.08299124e+00,
         1.61290030e+01,   2.69553776e+01,   2.84910211e+01,
         1.70603305e+01,   1.92840075e+01,   4.82126253e+00,
         1.64297080e+01,   2.89038316e+01,   2.57520502e+01,
         2.50066572e+01,   2.04977369e+01,   2.00706316e+01,
         1.33967886e+01,   2.69882842e+01,   2.42097294e+01,
         2.49201885e+01,   1.47396516e+01,  -1.53342920e+00,
         3.09715271e+01,   1.52116254e+01,   1.13722424e+01,
         2.69347891e+01,   1.60798736e+01,   3.05993638e+01,
         2.61700595e+01,   2.68356932e+01,   6.34044289e+00,
         3.21194399e+01,   2.26125053e+01,   1.63072286e+01,
         2.14338847e+01,   2.23764767e+00,   2.40865281e+01,
         9.70628492e+00,   6.47329714e+00,   4.77640814e+00,
         3.11268837e+01,   1.37073661e+01,   3.53372771e+01,
         1.46419854e+01,   2.92642042e+00,   8.83475560e+00,
         3.23581162e+01,   1.84410182e+01,   1.45171270e+01,
         2.16001823e+01,   2.50178274e+01,   3.11739882e+01,
         3.44849923e+01,   1.64023135e+01,   6.73952314e+00,
         1.58653484e+01,   2.26028051e+01,   1.03624107e+01,
         1.04284909e+01,   2.34378788e+01,   1.95134765e+01,
         2.03279700e+01,   1.24150467e+01,   1.76959929e+01,
         1.07576686e+01,   2.89019841e+01,   3.03524933e+01,
         1.53812138e+00,   1.07048914e+01,   5.03470745e+00,
         1.34997607e+01,   1.91656203e+01,   5.50354780e+00,
         1.07814019e+01,   9.96042628e+00,   2.20726733e+01,
         2.06934434e+01,   1.27826245e+01,   2.17682087e+01,
         1.45331992e+01,   1.72834489e+01,   3.67345209e+01,
         3.34046105e+01,   7.00418763e+00,   2.82973242e+01,
         2.81139655e+01,   8.51736711e+00,   2.81877764e+01,
         3.53793192e+01,   8.77455194e+00,   1.08249718e+01,
         3.01766147e+01,   2.27149531e+01,   2.55147628e+01,
         2.34058922e+01,   2.39069592e+01,   6.73527872e+00,
         3.04731771e+01,   3.16958999e+01,   1.77060926e+01,
         1.95652305e+01,   4.68892497e+00,   2.51425476e+01,
         2.57205744e+01,   1.93780898e+01,   3.12435336e+01,
         1.66592277e+01,   2.56460593e+01,   9.80335661e+00,
         1.97644785e+01,   1.82564574e+01,   2.22530792e+01,
         1.63047307e+01,   1.86852740e+01,   2.82604717e+01,
         1.56323576e+01,   3.93422899e+00,   3.74958390e+01,
         3.38145408e+01,   7.07737305e+00,   2.68970781e+01,
         1.49702523e+01,   2.26348722e+01,   2.29422413e+01,
         1.76559220e+01,   1.21623433e+01,   1.30945895e+01,
         1.08380808e+01,   1.16817779e+01,   1.93282171e+01,
         1.28424001e+01,   2.68205207e+01,   3.48724616e+01,
         1.41994676e+01,   2.23940450e+01,   2.49968511e+01,
         2.47200227e+01,   2.07595527e+01,   2.74268242e+01,
         2.48224895e+01,   7.62337578e+00,   2.86915606e+01,
         2.88729084e+01,   1.23671390e+01,   2.03793784e+01,
         2.68332899e+01,   1.79068618e+01,   3.07297805e+01,
         4.36387249e+01,   1.21401397e+01,   6.18955397e+00,
         2.30381860e+01,   2.72156251e+01,   1.76913363e+01,
         3.45326066e+01,   6.61394200e+00,   2.69291862e+01,
         1.39413918e+01,   3.71937791e+01,   3.99251535e+01,
         1.23334341e+01,   1.45044286e+01,   2.85958789e+01,
         1.61286935e+01,   1.95458878e+01,   2.02538842e+01,
         8.03268438e-01,   1.98616225e+01,   1.31027223e+01,
         1.50687718e+01,   3.44363200e+01,   7.43493106e+00,
         2.81320519e+01,   1.72103707e+01,   1.72023983e+01,
         2.79037190e+01,   2.34005129e+01,   2.57061300e+01,
         2.96818466e+01,   1.66869162e+01,   1.38776327e+01,
         9.14849473e+00,   1.17458947e+01,   4.94909443e+01,
         3.24467958e+01,   6.48925634e+00,   6.77542043e+00,
         2.48186606e+01,   2.54726480e+01,   2.54888384e+01,
         1.74504421e+01,   1.87454574e+01,   2.32787952e+01,
         2.08589301e+01,  -2.19300373e+00,   1.77020037e+01,
         1.14859357e+01,   2.17521142e+01,   4.98525900e+01,
         2.36748167e+01,   1.68647031e+01,   2.92180150e+01,
         2.48268789e+01,   2.42009449e+01,   2.60685059e+01,
         4.05654356e+01,   8.69111565e+00,   2.47363208e+01,
         1.07361887e+01,   2.55551265e+01,   1.08131349e+01,
         1.58263319e+01,   1.70491009e+01,   2.97581672e+01,
         2.91845444e+01,   7.54282624e+00,   2.05493411e+01,
         1.29042015e+01,   7.41495089e+00,   1.78298295e+01,
         1.69151721e+01,   4.42671649e+01,   2.43295983e+01,
         6.22382499e+00,   1.43522600e+01,   3.02138330e+01,
         4.08844277e+01,   4.14016688e+00,   1.20075615e+00,
         3.87096518e+01,   2.38961418e+01,   1.13170727e+01,
         2.53462909e+01,  -6.35747739e+00,   2.00337551e+01,
         2.32782117e+01,   2.92427014e+01,   9.86104048e+00,
         2.08568716e+01,   1.07457537e+01,   2.25538376e+01,
         1.10465368e+01,   1.59189916e+01,   1.00418461e+01,
         2.65113624e+01,   2.85845112e+01,   1.76537943e+01,
         2.03823799e+01,   5.51408585e+00,   1.70032335e+01,
         1.94979538e+01,   4.62079309e+01,   8.88032974e+00,
         3.46417724e+01,   2.99685877e+01,   2.28063640e+01,
         3.75862048e+01,   2.37210547e+01,   2.38915920e+01,
         1.94687935e+01,   3.22356888e+01,   3.09646923e+01,
         1.37432271e+01,   6.80752805e+00,   1.79701936e+01,
         1.19996144e+01,   1.93647543e+01,   3.23743813e+01,
         1.54269834e+01,   1.95717662e+01,   2.05802273e+01,
         2.84843088e+01,  -2.46889334e+00,   1.39329971e+01,
         2.21128369e+01,   3.20007896e+01,   1.50809755e+01,
         1.23447294e+00,   2.61971145e+01,   1.36463761e+01,
         8.10333341e+00,   1.37565461e+01,   1.81547464e+01,
         1.39525534e+01,  -2.05566057e+00,   2.89706620e+01,
         3.27487504e+01,   2.65152199e+01,   8.62314330e+00,
         1.79850847e+01,   1.99347868e+01,   2.59879439e+01,
         2.66834049e+01,   1.26582620e+01,   2.08199556e+01,
         2.45728040e+01,   3.45582232e+01,   2.70450654e+01,
         2.78905669e+01,   2.08382663e+01,   3.41045915e+01,
         2.40976280e+01,   1.13891209e+01,   3.40336997e+01,
         2.69790327e+01,   1.55695598e+01,   1.52050703e+01,
         2.29657555e+01,   2.46318480e+01,   2.19729227e+01,
         2.31130867e+01,   3.69995737e+01,   3.07154315e+01,
         2.19063559e+01,   2.94131058e+01,   9.67476096e+00,
         2.39792705e+01,   3.80930635e+01,   1.78195410e+01,
         1.15236607e+01,   1.34791111e+01,   9.10366963e+00,
         1.21523809e+01,   1.62949190e+01,   5.94432981e+00,
         2.01561833e+01,   2.90227717e+01,   1.09224382e+01,
         3.51928392e+01,   2.51079209e+01,   3.03058059e+01,
         1.34216545e+01,   2.85452523e+01,   9.08066100e+00,
         2.89024750e+01,   2.17183934e+01,   2.55325122e+01,
         8.24405394e+00,   1.10493016e+01,   2.59722822e+01,
         1.05165200e+01,   2.46320629e+01,   6.32862194e+00,
         2.84817421e+01,   7.67476685e+00,   2.55229994e+01,
         2.62563093e+01,   1.30322818e+01,   2.58202657e+01,
         2.26044226e+01,   1.46115814e+01,   9.91445316e+00,
         3.73743083e-01,   2.34965005e+01,   4.35197229e+00,
         2.09534420e+01,   1.73655178e+01,   2.67914278e+01,
         1.69795450e+01,   1.67055221e+01,   2.73187070e+01,
         2.33505803e+01,   2.31615596e+01,   2.46926759e+01,
         4.64427877e+00,   2.75678868e+01,   2.61246879e+01,
         9.83316871e+00,   1.75591953e+01,   1.96069271e+01,
         1.86550322e+01,   2.33385997e+01,   3.43136678e+01,
         3.08176673e+01,   6.87780807e+00,   2.62206999e+01,
         3.32893332e+01,   2.38680852e+01,   3.09098043e+01,
         4.01227045e+01,   3.02370955e+01,   2.24930860e+01,
         3.04508847e+01,   2.14488783e+01,   2.02390304e+01,
         1.64858576e+01,   3.56341336e+01,   1.18157133e+01,
         3.53236772e+01,   2.49986412e+01,   6.00693825e+00,
         2.36764929e+01,  -1.00026508e+00,   2.62550802e+01,
         2.88523148e+01,   1.40764404e+01,   2.12354770e+01,
         3.95415743e+01,   1.49425330e+01,   9.41092413e+00,
         3.48166340e+01,   3.96258719e+01,   2.00369567e+01,
         3.01146304e+01,   3.34147592e+01,   1.25751577e+01,
         1.51469416e+01,   3.23087451e+01,   3.68501428e+01,
         2.56288086e+01,   1.12018565e+01,   3.98706111e+01,
         1.46902910e+01,   1.66486222e+01,   2.34233783e+01,
         3.55416042e+01,   2.85397598e+01,   2.41486550e+01,
         2.46328853e+01,   2.04351467e+01,   2.55813951e+01,
        -5.29560078e+00,   1.70339254e+01,   2.24132193e+01,
         8.48985916e+00,   2.38632332e+01,   1.79552878e+01,
         3.75547570e+01,   3.57301973e+01,   1.53419443e+01,
         1.84916229e+01,   1.92605243e+01,   1.54834052e+01,
         2.19502498e+01,   1.24171793e+01,   8.69384665e+00,
         2.62271122e+01,   2.62952958e+01,   1.19568424e+01,
         2.89535543e+01,   1.36842227e+01,   2.25316524e+01,
         2.82034401e+01,   1.96638744e+01,   2.45474091e+01,
         1.48357036e+01,   1.80353342e+01,   1.79414057e+01,
         1.25342165e+01,   1.82322584e+01,   4.51381701e+00,
         1.50884625e+01,   1.71512451e+01,   1.74382025e+01,
         1.75850255e+01,   1.93823580e+01,   2.47944152e+01,
         2.87451707e+01,   1.35023477e+01,   7.96799145e+00,
         9.57955588e+00,   1.51279708e+01,   1.64807868e+01,
         1.23000393e+01,   7.03883336e+00,   1.54387917e+01,
         2.18142662e+01,   2.59502947e+01,   1.44257695e+01,
         1.58700218e+01,   1.07330169e+01,   1.96856083e+01,
         1.15157137e+01,   2.57312781e+01,   2.14133508e+00,
         1.64037033e+01,   2.30110734e+01,   2.18383452e+01,
         4.69303366e+01,   2.34980002e+01,   9.95945403e+00,
         1.90453575e+01,   2.23753667e+00,   1.91940025e+01,
         1.16694394e+01,   2.91539028e+01,   1.45045973e+01,
         1.88323408e+01,   1.36444216e+01,   3.73885135e+01,
         1.67875723e+01,   3.83255704e+01,   2.81415176e+01,
         2.48206673e+01,   2.36873315e+01,   2.39379730e+01,
         7.23274207e-01,   1.72111661e+01,   2.84515797e+01,
         1.95110282e+01,   5.94810153e+00,   1.94759555e+01,
         3.70410552e+01,   3.24689172e+01,   1.93799599e+01,
         2.95144928e+01,   1.63349298e+01,   2.96128413e+00,
         1.07553401e+01,   3.56288877e+01,   1.72600692e+01,
         1.75661602e+01,   1.70016180e+01,   3.90413659e+01,
         3.62595892e+01,   4.21878023e+01,   1.84095479e+01,
         2.29562449e+01,   4.83357451e+00,   3.47693443e+01,
         8.32220449e+00,   2.21677556e+01,   9.02697472e+00,
         1.41113317e+01,   1.16273757e+01,   1.39212474e+01,
         1.46087730e+01,   1.45173121e+01,   2.83333391e+01,
         8.95137207e+00,   2.22054143e+01,   3.21795915e+01,
         1.48680364e+01,   1.28208111e+01,   1.76947537e+01,
         3.17972521e+01,   2.19410763e+01,   1.46878571e+01,
         2.48387665e+01,   8.97707850e+00,   2.68135951e+01,
         2.40860731e+01,   1.69219153e+01,   1.16141420e+01,
         1.11331908e+01,   2.53481734e+01,   3.22898050e+01,
         1.36269225e+01,   2.45838670e+01,  -8.70270186e-01,
         1.41538227e+01,   1.96894107e+01,   1.09031658e+01,
         1.06349363e+01,   1.33222044e+01,   2.29219273e+01,
         1.81267098e+01,  -2.38231233e+00,  -1.20700153e+00,
         1.39313482e+01,   2.45768659e+01,  -7.47504843e+00,
         1.50026982e+01,   1.47375214e+01,   3.38833778e+01,
         1.61497819e+01,   2.38298898e+01,   2.14125714e+01,
        -1.30566480e+00,   2.76820722e+01,   2.21539651e+01,
         2.50826864e+01,   5.92623771e+01,  -8.41129395e-01,
         3.72469665e+01,   1.71255248e+01,   2.28732890e+01,
         1.95448775e+01,   1.57576367e+01,   1.43016707e+01,
         2.32950874e+01,   4.82826303e+00,   2.75057917e+01,
         1.58380560e+01,   8.69930661e+00,   1.54998714e+01,
         3.25714922e+01,   1.46466491e+01,   2.35845362e+01,
         1.26904372e+01,   2.75792185e+01,   2.68550774e+01,
         3.84860883e+01,   1.82443605e+01,   2.66865480e+01,
         2.09806754e+01,   3.29587178e+01,   1.28116761e+01,
         2.74500531e+01,   1.80530270e+01,   1.93581182e+01,
         2.09175248e+01,   2.25224040e+01,   1.88377096e+01,
         2.21471318e+01,   3.57811806e+01,   2.98544969e+01,
         2.86915459e+01,   1.54446047e+01,   1.11075917e+01,
         2.95530056e+01,   2.87604679e+01,   3.47267068e+01,
         1.39601937e+01,   1.77045134e+01,   3.60515837e+00,
         1.60752889e+01,   2.99657051e+01,   1.53350462e+01,
         2.64047980e+01,   1.80949689e+01,   2.32405703e+01,
         8.52308610e+00,   2.08520945e+01,  -9.91135971e+00,
         1.81310384e+01,   3.69526756e+00,   3.20599452e+01,
         2.77740735e+01,   2.46667098e+01,   3.52100623e+01,
         1.05108348e+01,   3.74736320e+01,   2.93219156e+01,
         1.76344471e+01,   3.13562015e+01,   8.93706488e+00,
         1.17548584e+01,   1.39141028e+01,   1.47102229e+01,
         9.43442357e+00,   3.22308307e+01,   1.74114560e+01,
         2.35250497e+01,   1.42964863e+01,   1.79396699e+00,
         2.27005736e+01,   8.77450246e-01,   1.93136595e+01,
         6.31684961e+00,   3.98727600e+01,   2.91136272e+01,
         2.10575379e+01,   3.26370668e+01,   1.15368402e+01,
         2.54347938e+01,   2.19981043e+01,   2.26402008e+01,
         3.27235350e+01,   2.73249210e+01,   2.28872366e+01,
         3.45112564e+00,   1.03995370e+01,   1.87729107e+01,
         2.09337237e+01,   8.69796275e+00,   4.41167668e+01,
         3.51639406e+01,   2.60211832e+01,   2.07203686e+01,
         1.78779103e+01,   1.04808154e+01,   2.07748052e+01,
         2.25775254e+01,   7.58239425e+00,   2.33417642e+01,
         1.84474095e+01])


# Generate CDFs
x_std1, y_std1 = ecdf(samples_std1)
x_std3, y_std3 = ecdf(samples_std3)

x_std10, y_std10 = ecdf(samples_std10)



# Plot CDFs
plt.plot(x_std1, y_std1, marker = '.', linestyle = 'none')
plt.plot(x_std3, y_std3, marker = '.', linestyle = 'none')
plt.plot(x_std10, y_std10, marker = '.', linestyle = 'none')

# Make 2% margin
plt.margins(0.02)

# Make a legend and show the plot
_ = plt.legend(('std = 1', 'std = 3', 'std = 10'), loc='lower right')
plt.show()
